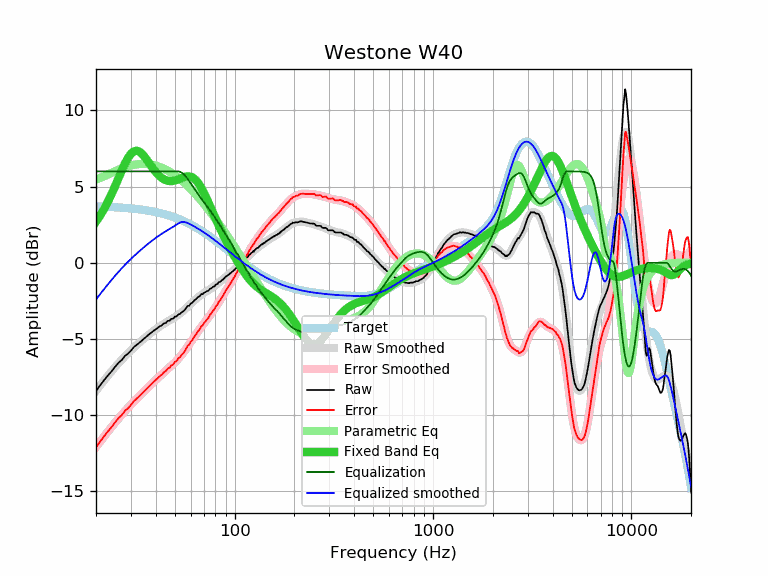

Data behind this chart, as committed beside it:
frequency, raw, error, smoothed, error_smoothed, equalization, parametric_eq, equalized_raw, equalized_smoothed, target
20, -8.42, -12.12, -8.40, -12.10, 6.00, 2.70, -2.42, -2.40, 3.70
21, -8.04, -11.73, -8.05, -11.74, 6.00, 3.11, -2.04, -2.05, 3.69
22, -7.70, -11.38, -7.72, -11.40, 6.00, 3.55, -1.70, -1.72, 3.68
23, -7.39, -11.06, -7.40, -11.07, 6.00, 4.03, -1.39, -1.40, 3.67
24, -7.12, -10.78, -7.11, -10.77, 6.00, 4.53, -1.12, -1.11, 3.66
25, -6.82, -10.47, -6.84, -10.48, 6.00, 5.05, -0.82, -0.84, 3.65
26, -6.56, -10.19, -6.59, -10.22, 6.00, 5.57, -0.56, -0.59, 3.63
27, -6.38, -10.00, -6.35, -9.97, 6.00, 6.07, -0.38, -0.35, 3.62
28, -6.11, -9.71, -6.14, -9.74, 6.00, 6.52, -0.11, -0.14, 3.60
29, -5.97, -9.56, -5.94, -9.52, 6.00, 6.89, 0.03, 0.06, 3.59
30, -5.77, -9.34, -5.75, -9.32, 6.00, 7.16, 0.23, 0.25, 3.57
31, -5.54, -9.09, -5.57, -9.12, 6.00, 7.32, 0.46, 0.43, 3.55
32, -5.40, -8.93, -5.41, -8.94, 6.00, 7.36, 0.60, 0.59, 3.53
33, -5.26, -8.77, -5.25, -8.76, 6.00, 7.30, 0.74, 0.75, 3.51
34, -5.12, -8.61, -5.10, -8.59, 6.00, 7.17, 0.88, 0.90, 3.49
35, -4.97, -8.43, -4.96, -8.43, 6.00, 6.99, 1.03, 1.04, 3.46
36, -4.84, -8.28, -4.83, -8.27, 6.00, 6.78, 1.16, 1.17, 3.44
37, -4.70, -8.11, -4.71, -8.12, 6.00, 6.56, 1.30, 1.29, 3.41
38, -4.58, -7.97, -4.59, -7.97, 6.00, 6.34, 1.42, 1.41, 3.39
39, -4.47, -7.83, -4.47, -7.83, 6.00, 6.14, 1.53, 1.53, 3.36
40, -4.37, -7.70, -4.37, -7.70, 6.00, 5.96, 1.63, 1.63, 3.33
41, -4.27, -7.57, -4.27, -7.57, 6.00, 5.80, 1.73, 1.73, 3.30
42, -4.17, -7.44, -4.17, -7.44, 6.00, 5.67, 1.83, 1.83, 3.27
43, -4.10, -7.33, -4.09, -7.32, 6.00, 5.56, 1.90, 1.91, 3.23
44, -3.98, -7.18, -4.00, -7.20, 6.00, 5.48, 2.02, 2.00, 3.20
45, -3.95, -7.11, -3.92, -7.09, 6.00, 5.42, 2.05, 2.08, 3.16
46, -3.81, -6.94, -3.85, -6.98, 6.00, 5.38, 2.19, 2.15, 3.13
47, -3.80, -6.89, -3.78, -6.87, 6.00, 5.36, 2.20, 2.22, 3.09
48, -3.68, -6.73, -3.70, -6.76, 6.00, 5.36, 2.32, 2.30, 3.05
49, -3.67, -6.68, -3.63, -6.65, 6.00, 5.38, 2.33, 2.37, 3.01
50, -3.53, -6.50, -3.56, -6.54, 6.00, 5.40, 2.47, 2.44, 2.97
51, -3.52, -6.45, -3.49, -6.42, 6.00, 5.43, 2.48, 2.51, 2.93
52, -3.39, -6.28, -3.42, -6.30, 6.00, 5.48, 2.61, 2.58, 2.89
53, -3.36, -6.20, -3.34, -6.18, 5.97, 5.52, 2.61, 2.64, 2.84
54, -3.25, -6.05, -3.25, -6.05, 5.92, 5.56, 2.67, 2.67, 2.80
55, -3.19, -5.94, -3.16, -5.92, 5.84, 5.60, 2.65, 2.68, 2.75
56, -3.10, -5.81, -3.07, -5.78, 5.74, 5.64, 2.64, 2.67, 2.71
57, -2.96, -5.62, -2.98, -5.64, 5.63, 5.66, 2.67, 2.65, 2.66
58, -2.83, -5.44, -2.88, -5.50, 5.50, 5.67, 2.67, 2.61, 2.61
59, -2.82, -5.38, -2.79, -5.35, 5.35, 5.67, 2.53, 2.56, 2.56
60, -2.68, -5.19, -2.70, -5.21, 5.21, 5.65, 2.53, 2.51, 2.51
61, -2.63, -5.09, -2.61, -5.07, 5.07, 5.61, 2.44, 2.46, 2.46
62, -2.53, -4.94, -2.53, -4.94, 4.94, 5.56, 2.41, 2.41, 2.41
63, -2.43, -4.79, -2.44, -4.81, 4.81, 5.49, 2.38, 2.36, 2.36
64, -2.38, -4.69, -2.36, -4.67, 4.67, 5.40, 2.29, 2.31, 2.31
65, -2.27, -4.53, -2.29, -4.55, 4.55, 5.29, 2.28, 2.26, 2.26
66, -2.23, -4.44, -2.22, -4.43, 4.43, 5.17, 2.20, 2.21, 2.21
67, -2.16, -4.31, -2.15, -4.31, 4.31, 5.04, 2.15, 2.15, 2.15
68, -2.05, -4.15, -2.09, -4.19, 4.19, 4.90, 2.14, 2.10, 2.10
69, -2.07, -4.12, -2.04, -4.08, 4.08, 4.75, 2.01, 2.05, 2.05
70, -1.96, -3.95, -1.98, -3.98, 3.98, 4.59, 2.02, 1.99, 1.99
71, -1.94, -3.88, -1.93, -3.87, 3.87, 4.42, 1.93, 1.94, 1.94
72, -1.88, -3.76, -1.88, -3.77, 3.77, 4.26, 1.89, 1.88, 1.88
73, -1.85, -3.68, -1.83, -3.66, 3.66, 4.09, 1.81, 1.83, 1.83
74, -1.81, -3.59, -1.78, -3.56, 3.56, 3.92, 1.75, 1.78, 1.78
75, -1.71, -3.43, -1.73, -3.45, 3.45, 3.75, 1.74, 1.72, 1.72
76, -1.68, -3.35, -1.68, -3.35, 3.35, 3.58, 1.67, 1.67, 1.67
77, -1.63, -3.24, -1.63, -3.24, 3.24, 3.41, 1.61, 1.61, 1.61
78, -1.56, -3.12, -1.58, -3.14, 3.14, 3.24, 1.58, 1.56, 1.56
79, -1.56, -3.06, -1.53, -3.03, 3.03, 3.08, 1.47, 1.50, 1.50
... 553 more rows
